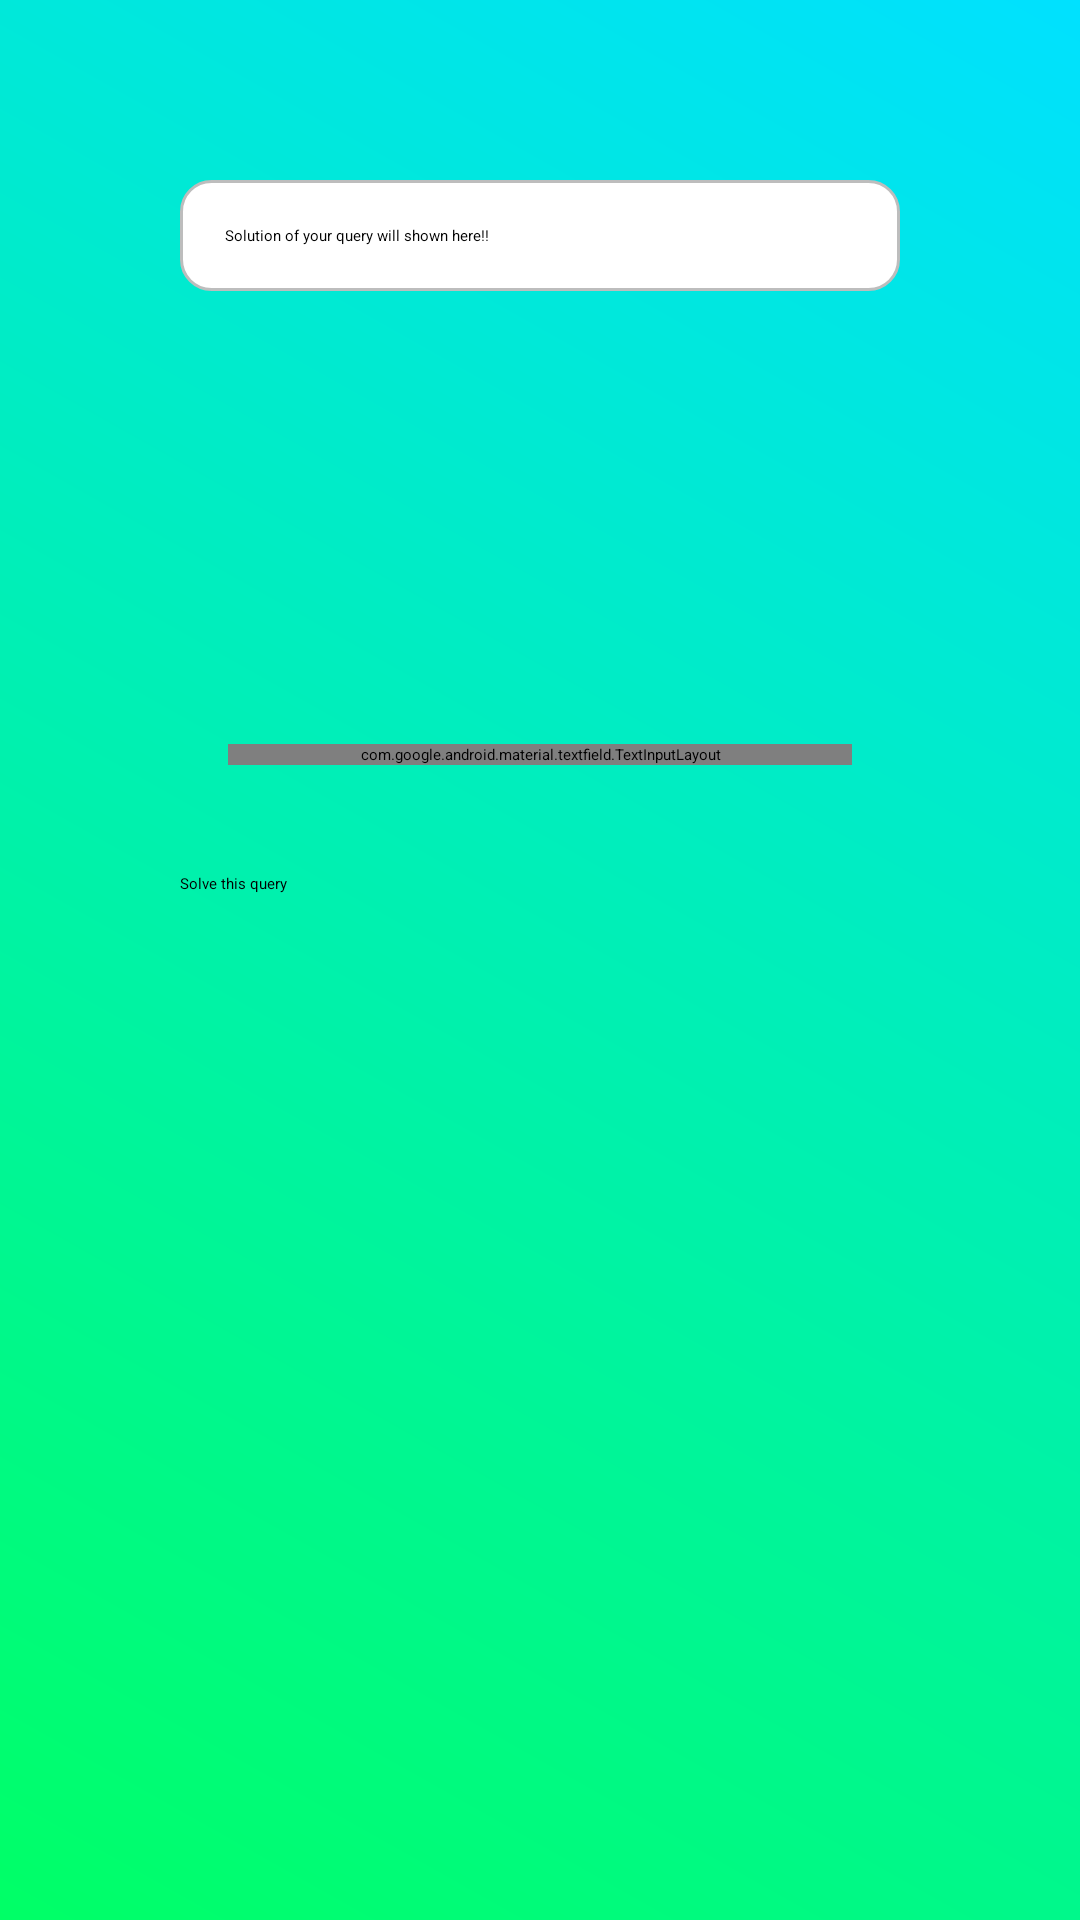

Android layout source for this screen:
<!-- AndroidManifest.xml: application theme Theme.StudyBuddyAI -->
<!-- res/layout/fragment_home.xml -->
<?xml version="1.0" encoding="utf-8"?>
<RelativeLayout xmlns:android="http://schemas.android.com/apk/res/android"
    xmlns:tools="http://schemas.android.com/tools"
    android:layout_width="match_parent"
    android:layout_height="match_parent"
    xmlns:app="http://schemas.android.com/apk/res-auto"
    android:background="@drawable/app_background"
    tools:context=".MainActivity">

    <ScrollView
        android:layout_width="match_parent"
        android:layout_height="match_parent"
        tools:ignore="UselessParent">

        <LinearLayout
            android:layout_width="match_parent"
            android:layout_height="wrap_content"
            android:orientation="vertical"
            android:padding="60dp">

            <TextView
                android:id="@+id/textView"
                style="@android:style/Widget.TextView.SpinnerItem"
                android:layout_width="match_parent"
                android:layout_height="wrap_content"
                android:background="@drawable/edit_text_background"
                android:inputType="none"
                android:padding="15dp"
                android:text="Solution of your query will shown here!!"
                android:textColor="#000000"
                android:textIsSelectable="true" />


            <ImageView
                android:id="@+id/imageView"
                android:layout_marginTop="15dp"
                android:layout_width="match_parent"
                android:layout_height="120dp"
                android:adjustViewBounds="true"
                android:padding="15dp"
                android:scaleType="fitCenter"
                android:src="@drawable/gallary_icon" />


            <com.google.android.material.textfield.TextInputLayout
                android:id="@+id/emailTextInputLayout"
                android:layout_width="match_parent"
                android:layout_height="wrap_content"
                style="@style/Widget.MaterialComponents.TextInputLayout.OutlinedBox"
                android:layout_marginStart="16dp"
                android:layout_marginTop="16dp"
                android:textColorHint="@color/black"
                android:layout_marginEnd="16dp"
                android:layout_marginBottom="16dp"
                android:hint="Write your query here ....">

                <com.google.android.material.textfield.TextInputEditText
                    android:id="@+id/editTextUserInput"
                    android:textColor="@color/black"
                    android:layout_width="match_parent"
                    android:layout_height="wrap_content"
                    android:inputType="textMultiLine" />
            </com.google.android.material.textfield.TextInputLayout>

            <Button
                android:id="@+id/buttonSendImageAndText"
                android:layout_width="match_parent"
                android:layout_height="wrap_content"
                android:layout_marginTop="20dp"
                android:text="Solve this query" />

        </LinearLayout>
    </ScrollView>



</RelativeLayout>
<!-- resources referenced by this layout -->
<resources>
  <!-- drawable app_background (drawable) -->
  <shape xmlns:android="http://schemas.android.com/apk/res/android"
      android:shape="rectangle">
      <gradient
          android:startColor="#00FF66"
          android:endColor="#00E1FF"
          android:angle="45"/>
  </shape>
  <!-- drawable edit_text_background (drawable) -->
  <shape xmlns:android="http://schemas.android.com/apk/res/android"
      android:shape="rectangle">
      <solid android:color="#FFFFFF" />
      <corners android:radius="10dp" />
      <stroke
          android:width="1dp"
          android:color="#BDBDBD" />
  </shape>
  <style name="Theme.StudyBuddyAI" parent="Theme.MaterialComponents.NoActionBar">
          
          <item name="colorPrimary">@color/purple_500</item>
          <item name="colorPrimaryVariant">@color/purple_700</item>
          <item name="colorOnPrimary">@color/white</item>
          
          <item name="colorSecondary">@color/teal_200</item>
          <item name="colorSecondaryVariant">@color/teal_700</item>
          <item name="colorOnSecondary">#00000000</item>
          
          <item name="android:statusBarColor">#003700B3</item>
          
      </style>
  <!-- not gathered from this repository: default colours our renderer supplied (Android Studio template values) -->
  <color name="purple_500">#FF6200EE</color>
  <color name="purple_700">#FF3700B3</color>
  <color name="teal_200">#FF03DAC5</color>
  <color name="teal_700">#FF018786</color>
  <color name="black">#FF000000</color>
  <color name="white">#FFFFFFFF</color>
</resources>
